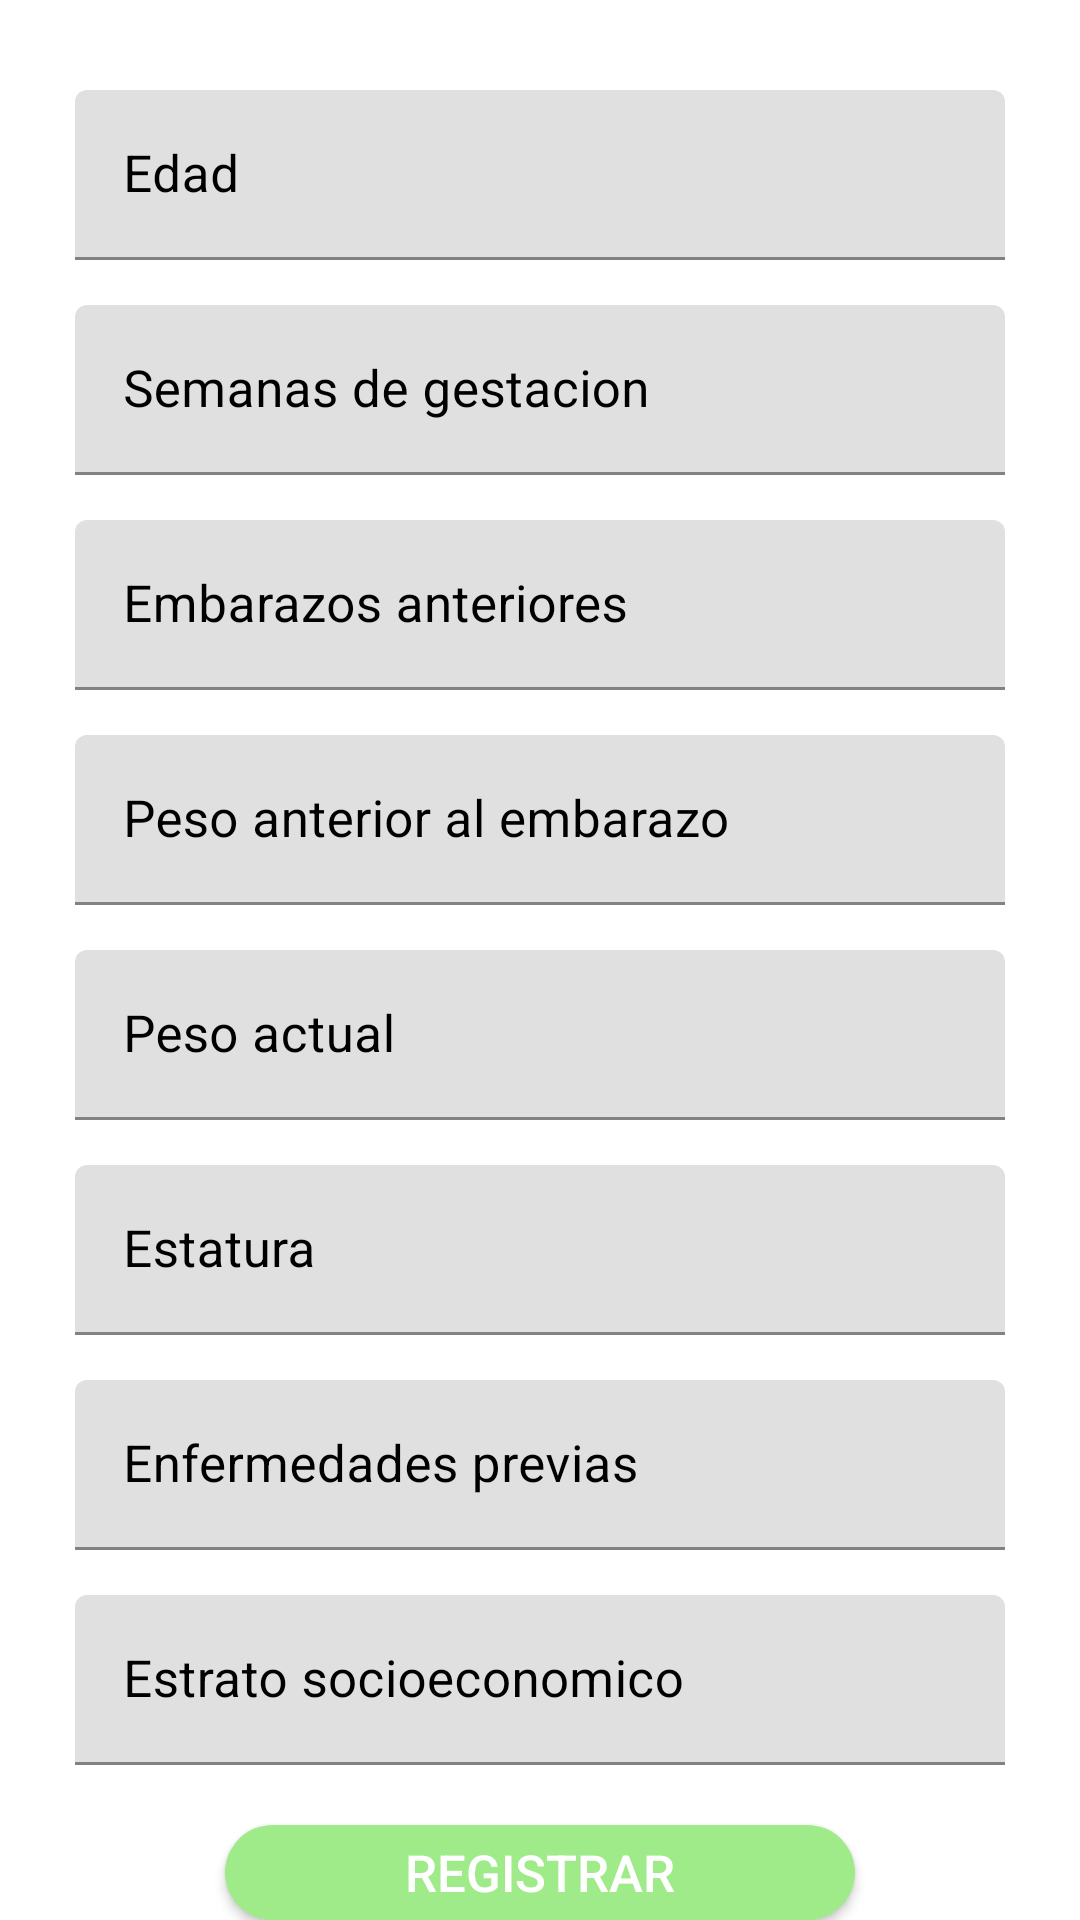

Produce the Android XML layout that renders to this screen, including the resource entries it uses.
<!-- AndroidManifest.xml: application theme Theme.EncuestaApnea -->
<!-- res/layout/activity_registro_inicial.xml -->
<?xml version="1.0" encoding="utf-8"?>
<LinearLayout xmlns:android="http://schemas.android.com/apk/res/android"
    xmlns:tools="http://schemas.android.com/tools"
    android:layout_width="match_parent"
    android:layout_height="match_parent"
    android:orientation="vertical"
    tools:context=".RegistroInicial">

    <com.google.android.material.textfield.TextInputLayout
        android:layout_width="match_parent"
        android:layout_height="wrap_content"
        android:focusable="true"
        android:focusableInTouchMode="true"
        android:textColorHint="@color/black">

        <EditText
            android:id="@+id/title_edad"
            android:layout_width="match_parent"
            android:layout_height="wrap_content"
            android:layout_marginStart="25dp"
            android:layout_marginTop="30dp"
            android:layout_marginEnd="25dp"
            android:ems="10"
            android:hint="Edad"
            android:inputType="text"
            android:textSize="17sp" />
    </com.google.android.material.textfield.TextInputLayout>

    <com.google.android.material.textfield.TextInputLayout
        android:layout_width="match_parent"
        android:layout_height="wrap_content"
        android:focusable="true"
        android:focusableInTouchMode="true"
        android:textColorHint="@color/black">

        <EditText
            android:id="@+id/title_semanas_gestacion"
            android:layout_width="match_parent"
            android:layout_height="wrap_content"
            android:hint="Semanas de gestacion"
            android:layout_marginStart="25dp"
            android:layout_marginEnd="25dp"
            android:layout_marginTop="15dp"
            android:inputType="text"
            android:textSize="17sp"
            android:ems="10"
            />
    </com.google.android.material.textfield.TextInputLayout>

    <com.google.android.material.textfield.TextInputLayout
        android:layout_width="match_parent"
        android:layout_height="wrap_content"
        android:focusable="true"
        android:focusableInTouchMode="true"
        android:textColorHint="@color/black">

        <EditText
            android:id="@+id/embarazos_anteriores"
            android:layout_width="match_parent"
            android:layout_height="wrap_content"
            android:hint="Embarazos anteriores"
            android:layout_marginStart="25dp"
            android:layout_marginEnd="25dp"
            android:layout_marginTop="15dp"
            android:inputType="text"
            android:textSize="17sp"
            android:ems="10"
            />
    </com.google.android.material.textfield.TextInputLayout>

    <com.google.android.material.textfield.TextInputLayout
        android:layout_width="match_parent"
        android:layout_height="wrap_content"
        android:focusable="true"
        android:focusableInTouchMode="true"
        android:textColorHint="@color/black">

        <EditText
            android:id="@+id/peso_embarazo"
            android:layout_width="match_parent"
            android:layout_height="wrap_content"
            android:hint="Peso anterior al embarazo"
            android:layout_marginStart="25dp"
            android:layout_marginEnd="25dp"
            android:layout_marginTop="15dp"
            android:inputType="text"
            android:textSize="17sp"
            android:ems="10"
            />
    </com.google.android.material.textfield.TextInputLayout>

    <com.google.android.material.textfield.TextInputLayout
        android:layout_width="match_parent"
        android:layout_height="wrap_content"
        android:focusable="true"
        android:focusableInTouchMode="true"
        android:textColorHint="@color/black">

        <EditText
            android:id="@+id/peso_actual"
            android:layout_width="match_parent"
            android:layout_height="wrap_content"
            android:hint="Peso actual"
            android:layout_marginStart="25dp"
            android:layout_marginEnd="25dp"
            android:layout_marginTop="15dp"
            android:inputType="text"
            android:textSize="17sp"
            android:ems="10"
            />
    </com.google.android.material.textfield.TextInputLayout>

    <com.google.android.material.textfield.TextInputLayout
        android:layout_width="match_parent"
        android:layout_height="wrap_content"
        android:focusable="true"
        android:focusableInTouchMode="true"
        android:textColorHint="@color/black">

        <EditText
            android:id="@+id/estatura"
            android:layout_width="match_parent"
            android:layout_height="wrap_content"
            android:hint="Estatura"
            android:layout_marginStart="25dp"
            android:layout_marginEnd="25dp"
            android:layout_marginTop="15dp"
            android:inputType="text"
            android:textSize="17sp"
            android:ems="10"
            />
    </com.google.android.material.textfield.TextInputLayout>

    <com.google.android.material.textfield.TextInputLayout
        android:layout_width="match_parent"
        android:layout_height="wrap_content"
        android:focusable="true"
        android:focusableInTouchMode="true"
        android:textColorHint="@color/black">

        <EditText
            android:id="@+id/enfermedades_previas"
            android:layout_width="match_parent"
            android:layout_height="wrap_content"
            android:hint="Enfermedades previas"
            android:layout_marginStart="25dp"
            android:layout_marginEnd="25dp"
            android:layout_marginTop="15dp"
            android:inputType="text"
            android:textSize="17sp"
            android:ems="10"
            />
    </com.google.android.material.textfield.TextInputLayout>

    <com.google.android.material.textfield.TextInputLayout
        android:layout_width="match_parent"
        android:layout_height="wrap_content"
        android:focusable="true"
        android:focusableInTouchMode="true"
        android:textColorHint="@color/black">

        <EditText
            android:id="@+id/estrato_socioeconomico"
            android:layout_width="match_parent"
            android:layout_height="wrap_content"
            android:hint="Estrato socioeconomico"
            android:layout_marginStart="25dp"
            android:layout_marginEnd="25dp"
            android:layout_marginTop="15dp"
            android:inputType="text"
            android:textSize="17sp"
            android:ems="10"
            />
    </com.google.android.material.textfield.TextInputLayout>

    <androidx.appcompat.widget.AppCompatButton
        android:id="@+id/btn_registro"
        android:layout_width="match_parent"
        android:layout_height="wrap_content"
        android:layout_marginStart="75dp"
        android:layout_marginTop="20dp"
        android:layout_marginEnd="75dp"
        android:background="@drawable/button_rounded"
        android:text="@string/registro_registrar"
        android:textColor="@color/white"
        android:textSize="17sp" />

</LinearLayout>
<!-- resources referenced by this layout -->
<resources>
  <!-- drawable button_rounded (drawable) -->
  <?xml version="1.0" encoding="utf-8"?>
  <shape xmlns:android="http://schemas.android.com/apk/res/android"
      android:shape="rectangle">
  
      <solid
          android:color="#9FEB8A"
          />
  
      <corners
          android:radius="25dp"
          />
  
  </shape>
  <string name="registro_registrar">Registrar</string>
  <style name="Theme.EncuestaApnea" parent="Theme.MaterialComponents.DayNight.DarkActionBar">
          
          <item name="colorPrimary">@color/purple_500</item>
          <item name="colorPrimaryVariant">@color/purple_700</item>
          <item name="colorOnPrimary">@color/white</item>
          
          <item name="colorSecondary">@color/teal_200</item>
          <item name="colorSecondaryVariant">@color/teal_700</item>
          <item name="colorOnSecondary">@color/black</item>
          
          <item name="android:statusBarColor" tools:targetApi="l">?attr/colorPrimaryVariant</item>
          
      </style>
  <!-- not gathered from this repository: default colours our renderer supplied (Android Studio template values) -->
  <color name="purple_500">#FF6200EE</color>
  <color name="purple_700">#FF3700B3</color>
  <color name="teal_200">#FF03DAC5</color>
  <color name="teal_700">#FF018786</color>
  <color name="black">#FF000000</color>
  <color name="white">#FFFFFFFF</color>
</resources>
